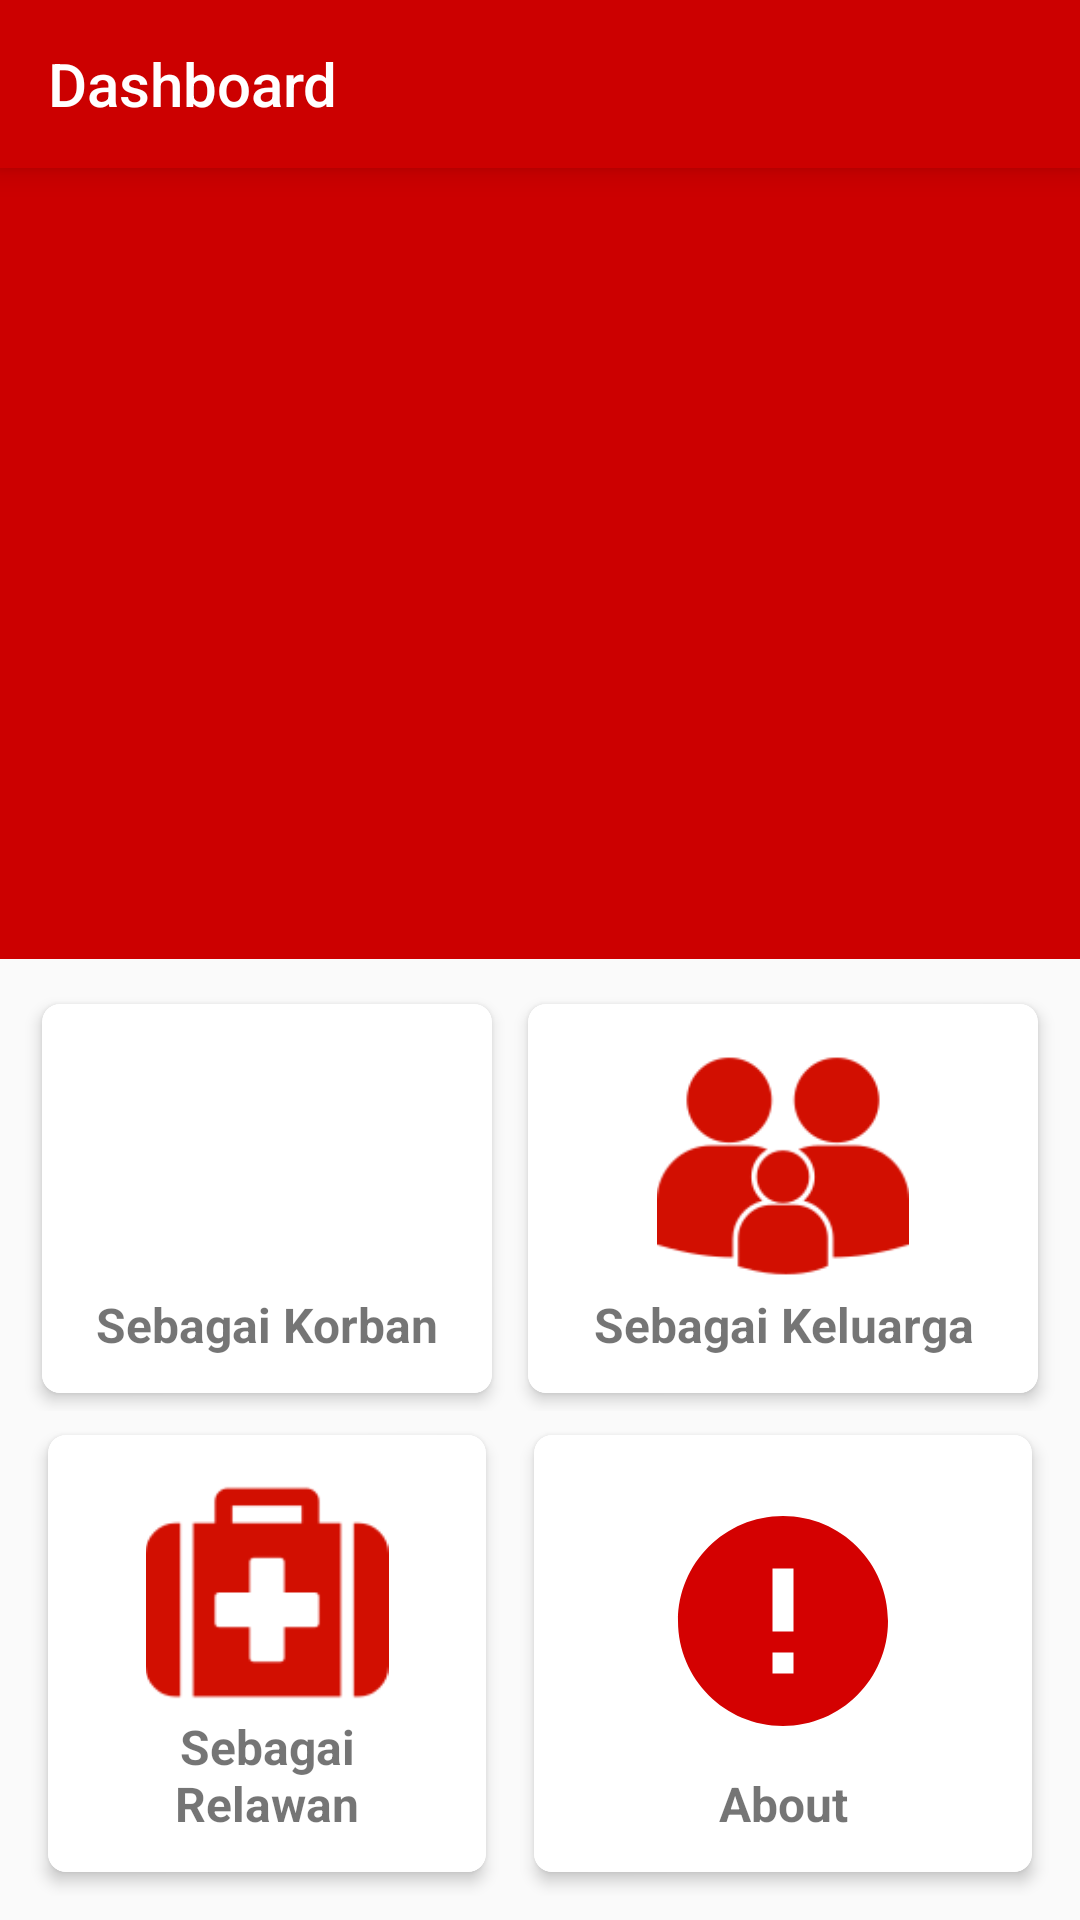

Android layout source for this screen:
<!-- AndroidManifest.xml: application theme AppTheme -->
<!-- res/layout/activity_choose_user.xml -->
<?xml version="1.0" encoding="utf-8"?>
<android.support.constraint.ConstraintLayout
        xmlns:android="http://schemas.android.com/apk/res/android"
        xmlns:app="http://schemas.android.com/apk/res-auto"
        xmlns:tools="http://schemas.android.com/tools"
        android:layout_width="match_parent"
        android:layout_height="match_parent"
        tools:context=".view.ChooseUser">

    <android.support.design.widget.AppBarLayout
            android:id="@+id/appBarLayout"
            android:layout_width="match_parent"
            android:layout_height="wrap_content"
            android:background="@color/colorPrimaryDark"
            android:elevation="6dp"
            android:theme="@style/AppTheme.AppBarOverlay"
            app:layout_constraintEnd_toEndOf="parent"
            app:layout_constraintStart_toStartOf="parent"
            app:layout_constraintTop_toTopOf="parent"
            tools:targetApi="lollipop">

        <android.support.v7.widget.Toolbar
                android:id="@+id/dashboard"
                android:layout_width="match_parent"
                android:layout_height="wrap_content"
                android:background="@android:color/holo_red_dark"
                android:elevation="6dp"
                app:title="Dashboard"
                app:popupTheme="@style/AppTheme.PopupOverlay"
                app:titleTextColor="@android:color/background_light"/>

    </android.support.design.widget.AppBarLayout>


    <View
            android:id="@+id/center"
            android:layout_width="match_parent"
            android:layout_height="1dp"
            app:layout_constraintBottom_toBottomOf="parent"
            app:layout_constraintEnd_toEndOf="parent"
            app:layout_constraintStart_toStartOf="parent"
            app:layout_constraintTop_toTopOf="@+id/appBarLayout" />

    <ImageView
            android:id="@+id/logo"
            android:layout_width="0dp"
            android:layout_height="0dp"
            android:background="@android:color/holo_red_dark"
            app:layout_constraintBottom_toTopOf="@+id/center"
            app:layout_constraintEnd_toEndOf="parent"
            app:layout_constraintStart_toStartOf="parent"
            app:layout_constraintTop_toBottomOf="@+id/appBarLayout"
            app:srcCompat="@drawable/madreslogo" tools:ignore="ContentDescription" android:paddingTop="8dp"/>

    <TableLayout
            android:id="@+id/tabmenu"
            android:layout_width="match_parent"
            android:layout_height="0dp"
            android:padding="8dp"
            android:layout_weight="1"
            app:layout_constraintBottom_toBottomOf="parent"
            app:layout_constraintEnd_toEndOf="parent"
            app:layout_constraintStart_toStartOf="parent"
            app:layout_constraintTop_toBottomOf="@+id/center">

        <TableRow
                android:layout_width="match_parent"
                android:layout_height="match_parent"
                android:layout_weight="1"
                android:gravity="center">

            <android.support.v7.widget.CardView
                    android:layout_width="match_parent"
                    android:layout_height="match_parent"
                    android:layout_margin="6dp"
                    android:layout_weight="3"
                    app:cardCornerRadius="6dp"
                    app:cardElevation="3dp" android:id="@+id/iamVictim">

                <LinearLayout
                        android:layout_width="match_parent"
                        android:layout_height="match_parent"
                        android:gravity="center"
                        android:orientation="vertical"
                        android:padding="12dp" android:background="@drawable/menu_round_button">

                    <ImageView
                            android:layout_width="match_parent"
                            android:layout_height="0dp"
                            android:layout_weight="1"
                            app:srcCompat="@drawable/ic_korban"
                            tools:ignore="ContentDescription"/>

                    <TextView
                            android:id="@+id/textView"
                            android:layout_width="match_parent"
                            android:layout_height="wrap_content"
                            android:gravity="center"
                            android:text="Sebagai Korban"
                            android:textSize="16sp"
                            android:textStyle="bold"
                            tools:ignore="HardcodedText"/>
                </LinearLayout>
            </android.support.v7.widget.CardView>

            <android.support.v7.widget.CardView
                    android:layout_width="match_parent"
                    android:layout_height="match_parent"
                    android:layout_margin="6dp"
                    android:layout_weight="3"
                    app:cardCornerRadius="6dp"
                    app:cardElevation="3dp" android:id="@+id/iamFamily">

                <LinearLayout
                        android:layout_width="match_parent"
                        android:layout_height="match_parent"
                        android:gravity="center"
                        android:orientation="vertical"
                        android:padding="12dp" android:background="@drawable/menu_round_button">

                    <ImageView
                            android:id="@+id/imgfamily"
                            android:layout_width="match_parent"
                            android:layout_height="0dp"
                            android:layout_weight="1"
                            app:srcCompat="@drawable/family_silhouette"
                            tools:ignore="ContentDescription,VectorDrawableCompat"/>

                    <TextView
                            android:id="@+id/txtfamily"
                            android:layout_width="match_parent"
                            android:layout_height="wrap_content"
                            android:gravity="center"
                            android:text="Sebagai Keluarga"
                            android:textSize="16sp"
                            android:textStyle="bold" tools:ignore="HardcodedText"/>
                </LinearLayout>
            </android.support.v7.widget.CardView>

        </TableRow>

        <TableRow
                android:layout_width="match_parent"
                android:layout_height="match_parent"
                android:layout_weight="1"
                android:gravity="center"
                android:visibility="visible">

            <android.support.v7.widget.CardView
                    android:layout_width="match_parent"
                    android:layout_height="match_parent"
                    android:layout_margin="8dp"
                    android:layout_weight="3"
                    app:cardCornerRadius="6dp"
                    app:cardElevation="3dp" android:id="@+id/iamVolunteer">

                <LinearLayout
                        android:layout_width="match_parent"
                        android:layout_height="match_parent"
                        android:orientation="vertical" android:padding="12dp"
                        android:background="@drawable/menu_round_button">

                    <ImageView
                            android:layout_width="match_parent"
                            android:layout_height="match_parent"
                            android:layout_weight="1"
                            app:srcCompat="@drawable/medical_kit" tools:ignore="ContentDescription,InefficientWeight"
                    />

                    <TextView
                            android:id="@+id/textView2"
                            android:layout_width="match_parent"
                            android:layout_height="wrap_content"
                            android:gravity="center"
                            android:text="Sebagai Relawan"
                            android:textSize="16sp"
                            android:textStyle="bold" tools:ignore="HardcodedText"/>
                </LinearLayout>
            </android.support.v7.widget.CardView>

            <android.support.v7.widget.CardView
                    android:layout_width="match_parent"
                    android:layout_height="match_parent"
                    android:layout_margin="8dp"
                    android:layout_weight="3"
                    app:cardCornerRadius="6dp"
                    app:cardElevation="3dp" android:id="@+id/about">

                <LinearLayout
                        android:layout_width="match_parent"
                        android:layout_height="match_parent"
                        android:orientation="vertical" android:padding="12dp"
                        android:background="@drawable/menu_round_button">

                    <ImageView
                            android:id="@+id/imgabout"
                            android:layout_width="match_parent"
                            android:layout_height="match_parent"
                            android:layout_margin="8dp"
                            android:layout_weight="1"
                            app:srcCompat="@drawable/ic_about"
                            tools:ignore="ContentDescription,InefficientWeight,VectorDrawableCompat"
                    />

                    <TextView
                            android:id="@+id/txtabout"
                            android:layout_width="match_parent"
                            android:layout_height="wrap_content"
                            android:gravity="center"
                            android:text="About"
                            android:textSize="16sp"
                            android:textStyle="bold" tools:ignore="HardcodedText"/>
                </LinearLayout>
            </android.support.v7.widget.CardView>

        </TableRow>

    </TableLayout>


</android.support.constraint.ConstraintLayout>
<!-- resources referenced by this layout -->
<resources>
  <color name="colorPrimaryDark">#b90404</color>
  <!-- drawable family_silhouette: png bitmap (drawable, 3219 bytes) -->
  <!-- drawable ic_about (drawable) -->
  <vector android:height="128dp" android:tint="#D40101"
      android:viewportHeight="24.0" android:viewportWidth="24.0"
      android:width="128dp" xmlns:android="http://schemas.android.com/apk/res/android">
      <path android:fillColor="#FF000000" android:pathData="M12,2C6.48,2 2,6.48 2,12s4.48,10 10,10 10,-4.48 10,-10S17.52,2 12,2zM13,17h-2v-2h2v2zM13,13h-2L11,7h2v6z"/>
  </vector>
  <!-- drawable medical_kit: png bitmap (drawable, 1406 bytes) -->
  <!-- drawable menu_round_button (drawable) -->
  <?xml version="1.0" encoding="utf-8"?>
  <selector xmlns:android="http://schemas.android.com/apk/res/android">
      <item android:state_pressed="false">
          <shape android:shape="rectangle">
              <solid android:color="#FFFFFF"/>
              <corners android:radius="6dp"/>
          </shape>
      </item>
      <item android:state_pressed="true">
          <shape android:shape="rectangle">
              <solid android:color="#FFC8C8C8"/>
              <corners android:radius="6dp"/>
          </shape>
      </item>
  </selector>
  <style name="AppTheme.AppBarOverlay" parent="ThemeOverlay.AppCompat.Dark.ActionBar" />
  <style name="AppTheme.PopupOverlay" parent="ThemeOverlay.AppCompat.Light" />
  <style name="AppTheme" parent="Theme.AppCompat.Light.NoActionBar">
          
          <item name="colorPrimary">@color/colorPrimary</item>
          <item name="colorPrimaryDark">@color/colorPrimaryDark</item>
          <item name="android:colorForeground">@android:color/white</item>
          <item name="android:textColorPrimaryInverse">@android:color/white</item>
          <item name="android:textColorSecondary">@android:color/black</item>
          <item name="android:textColorSecondaryInverse">@android:color/black</item>
          <item name="android:textColorPrimary">@android:color/black</item>
      </style>
  <color name="colorPrimary">#d40101</color>
</resources>
